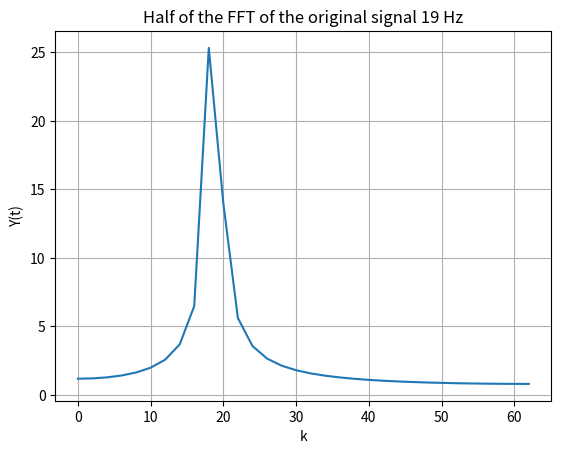

This chart was generated by the following Python code: (Note: this script raises an exception after producing the figure.)
#!venv/bin/python3

import matplotlib.pyplot as plt
from math import sin, pi
from scipy.fftpack import fft

def main():
    N = 64
    T = 1 / 128
    k = [i for i in range(0, N - 1)]
    hertz = [i * (1 / (N * T)) for i in k]
    f = [sin(2 * pi * 19 * i * T) for i in k]
    F = fft(f)
    magF = [abs(F[i]) for i in k]

    plt.plot(hertz[:N // 2], magF[:N // 2])
    plt.grid()
    plt.xlabel('k')
    plt.ylabel('Y(t)')
    plt.title('Half of the FFT of the original signal 19 Hz')
    plt.savefig('plots/task1.4.png')


if __name__ == "__main__":
    main()
